pico-8 play session: mixed d-pad (fixed 12-tick cycle), after a click and taps of 🅾, ❎, 🅾+❎, 🅾 in the second before t = 0

[t = 1 s] mixed d-pad (1.2s cycle ×~1): → ← ↑ ↓ + 🅾/❎ taps, ~1s
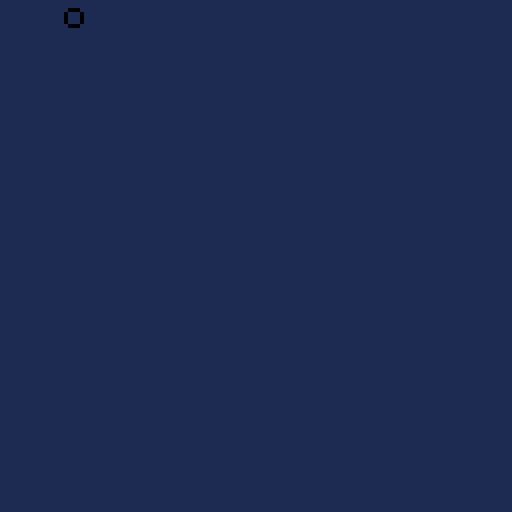
[t = 2 s] mixed d-pad (1.2s cycle ×~1): → ← ↑ ↓ + 🅾/❎ taps, ~2s
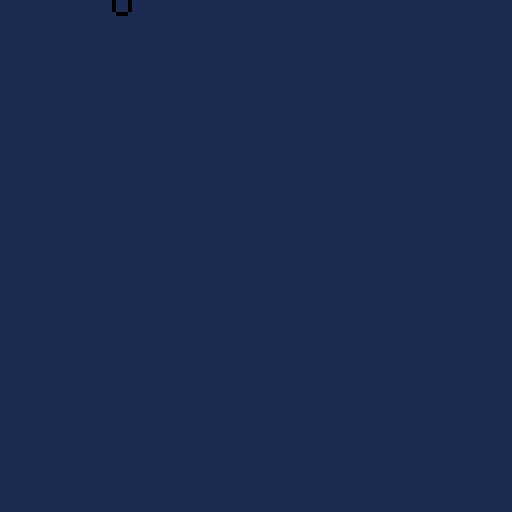

pico-8 cartridge
version 43
__lua__
player = {}
player.x = 3
player.y = 4
player.col = 4

function _update()
	if btn(⬆️) then
		player.y -= 1
	end
	if btn(⬇️) then
		player.y += 1
	end
	if btn(➡️) then 
		player.x += 1
	end
	if btn(⬅️) then
		player.x -= 1
	end
end 

function _draw ()
 cls(1)
	circ(player.x, player.y, 2, player.co)
end
__gfx__
00000000000000000000000000000000000000000000000000000000000000000000000000000000000000000000000000000000000000000000000000000000
00000000000000000000000000000000000000000000000000000000000000000000000000000000000000000000000000000000000000000000000000000000
00700700000000000000000000000000000000000000000000000000000000000000000000000000000000000000000000000000000000000000000000000000
00077000000000000000000000000000000000000000000000000000000000000000000000000000000000000000000000000000000000000000000000000000
00077000000000000000000000000000000000000000000000000000000000000000000000000000000000000000000000000000000000000000000000000000
00700700000000000000000000000000000000000000000000000000000000000000000000000000000000000000000000000000000000000000000000000000
